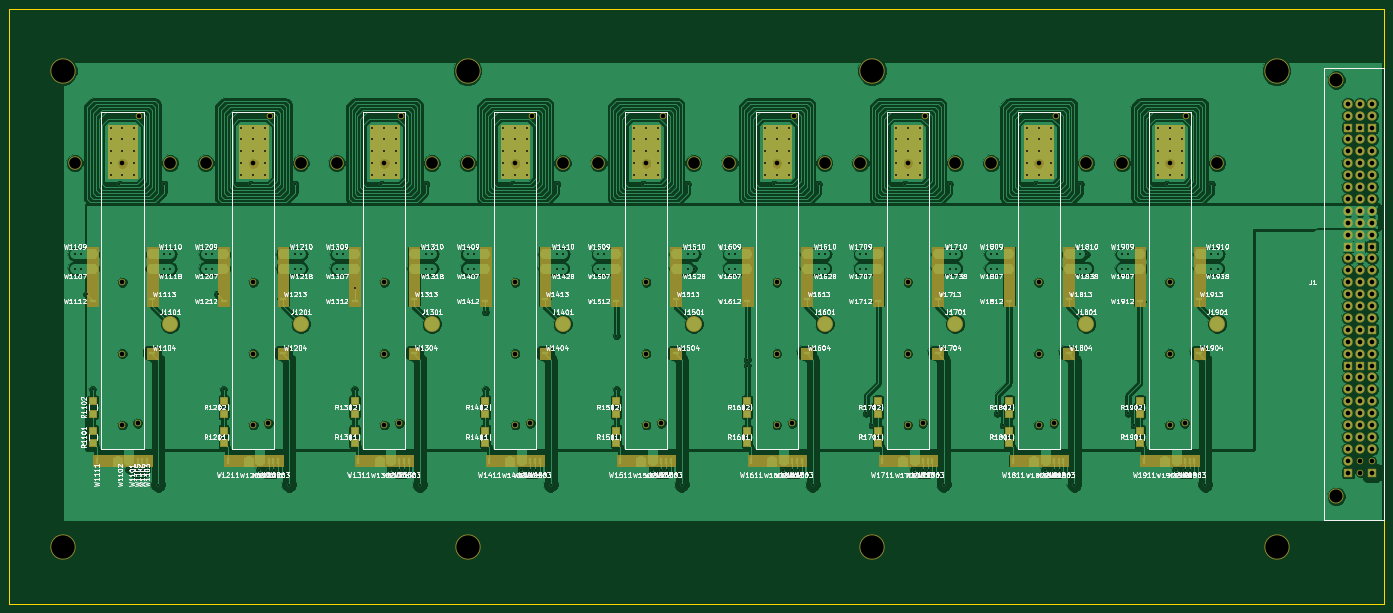
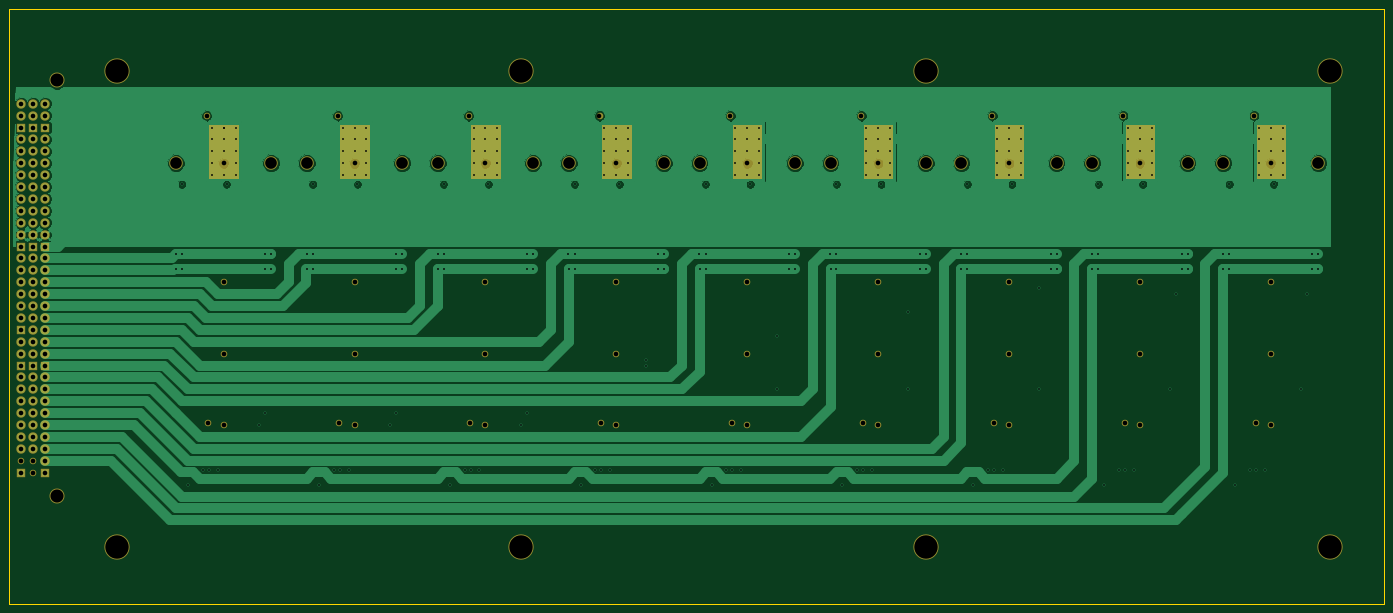
Circuit board: 11 layer files. Board 293.4 x 127.0 mm.
- bottom_copper: pbv2_mass_test_adapter-B.Cu.gbr (98867 bytes)
- bottom_mask: pbv2_mass_test_adapter-B.Mask.gbr (7703 bytes)
- bottom_silk: pbv2_mass_test_adapter-B.SilkS.gbr (272 bytes)
- outline: pbv2_mass_test_adapter-Edge.Cuts.gbr (500 bytes)
- top_copper: pbv2_mass_test_adapter-F.Cu.gbr (325755 bytes)
- top_mask: pbv2_mass_test_adapter-F.Mask.gbr (22970 bytes)
- top_silk: pbv2_mass_test_adapter-F.SilkS.gbr (219540 bytes)
- inner_copper: pbv2_mass_test_adapter-In1.Cu.gbr (19544 bytes)
- inner_copper: pbv2_mass_test_adapter-In2.Cu.gbr (18626 bytes)
- drill: pbv2_mass_test_adapter-NPTH.drl (1177 bytes)
- drill: pbv2_mass_test_adapter.drl (4398 bytes)

=== bottom_copper: pbv2_mass_test_adapter-B.Cu.gbr (98867 bytes, source omitted) ===
=== bottom_mask: pbv2_mass_test_adapter-B.Mask.gbr (7703 bytes, source omitted) ===
=== bottom_silk: pbv2_mass_test_adapter-B.SilkS.gbr ===
G04 #@! TF.FileFunction,Legend,Bot*
%FSLAX46Y46*%
G04 Gerber Fmt 4.6, Leading zero omitted, Abs format (unit mm)*
G04 Created by KiCad (PCBNEW 4.0.7) date Tue Feb 20 14:11:54 2018*
%MOMM*%
%LPD*%
G01*
G04 APERTURE LIST*
%ADD10C,0.100000*%
G04 APERTURE END LIST*
D10*
M02*

=== outline: pbv2_mass_test_adapter-Edge.Cuts.gbr ===
G04 #@! TF.FileFunction,Profile,NP*
%FSLAX46Y46*%
G04 Gerber Fmt 4.6, Leading zero omitted, Abs format (unit mm)*
G04 Created by KiCad (PCBNEW 4.0.7) date Tue Feb 20 14:11:54 2018*
%MOMM*%
%LPD*%
G01*
G04 APERTURE LIST*
%ADD10C,0.100000*%
%ADD11C,0.150000*%
G04 APERTURE END LIST*
D10*
D11*
X115570000Y-172720000D02*
X115570000Y-45720000D01*
X408940000Y-172720000D02*
X115570000Y-172720000D01*
X408940000Y-45720000D02*
X408940000Y-172720000D01*
X115570000Y-45720000D02*
X408940000Y-45720000D01*
M02*

=== top_copper: pbv2_mass_test_adapter-F.Cu.gbr (325755 bytes, source omitted) ===
=== top_mask: pbv2_mass_test_adapter-F.Mask.gbr (22970 bytes, source omitted) ===
=== top_silk: pbv2_mass_test_adapter-F.SilkS.gbr (219540 bytes, source omitted) ===
=== inner_copper: pbv2_mass_test_adapter-In1.Cu.gbr (19544 bytes, source omitted) ===
=== inner_copper: pbv2_mass_test_adapter-In2.Cu.gbr (18626 bytes, source omitted) ===
=== drill: pbv2_mass_test_adapter-NPTH.drl ===
M48
;DRILL file {KiCad 4.0.7} date Tue Feb 20 14:11:52 2018
;FORMAT={-:-/ absolute / inch / decimal}
FMAT,2
INCH,TZ
T1C0.039
T2C0.098
T3C0.110
T4C0.197
%
G90
G05
M72
T1
X5.5Y-3.1
X5.5Y-4.1
X5.5Y-4.7
X5.5Y-5.3
X5.6272Y-5.286
X5.6412Y-2.701
X6.6Y-3.1
X6.6Y-4.1
X6.6Y-4.7
X6.6Y-5.3
X6.7272Y-5.286
X6.7412Y-2.701
X7.7Y-3.1
X7.7Y-4.1
X7.7Y-4.7
X7.7Y-5.3
X7.8272Y-5.286
X7.8412Y-2.701
X8.8Y-3.1
X8.8Y-4.1
X8.8Y-4.7
X8.8Y-5.3
X8.9272Y-5.286
X8.9412Y-2.701
X9.9Y-3.1
X9.9Y-4.1
X9.9Y-4.7
X9.9Y-5.3
X10.0272Y-5.286
X10.0412Y-2.701
X11.Y-3.1
X11.Y-4.1
X11.Y-4.7
X11.Y-5.3
X11.1272Y-5.286
X11.1412Y-2.701
X12.1Y-3.1
X12.1Y-4.1
X12.1Y-4.7
X12.1Y-5.3
X12.2272Y-5.286
X12.2412Y-2.701
X13.2Y-3.1
X13.2Y-4.1
X13.2Y-4.7
X13.2Y-5.3
X13.3272Y-5.286
X13.3412Y-2.701
X14.3Y-3.1
X14.3Y-4.1
X14.3Y-4.7
X14.3Y-5.3
X14.4272Y-5.286
X14.4412Y-2.701
X15.9Y-5.6
X15.9Y-5.7
X16.Y-5.6
T2
X5.1Y-3.1
X5.9Y-3.1
X6.2Y-3.1
X7.Y-3.1
X7.3Y-3.1
X8.1Y-3.1
X8.4Y-3.1
X9.2Y-3.1
X9.5Y-3.1
X10.3Y-3.1
X10.6Y-3.1
X11.4Y-3.1
X11.7Y-3.1
X12.5Y-3.1
X12.8Y-3.1
X13.6Y-3.1
X13.9Y-3.1
X14.7Y-3.1
T3
X15.7Y-2.4
X15.7Y-5.9
T4
X5.Y-2.325
X5.Y-6.325
X8.4Y-2.325
X8.4Y-6.325
X11.8Y-2.325
X11.8Y-6.325
X15.2Y-2.325
X15.2Y-6.325
T0
M30

=== drill: pbv2_mass_test_adapter.drl (4398 bytes, source omitted) ===
